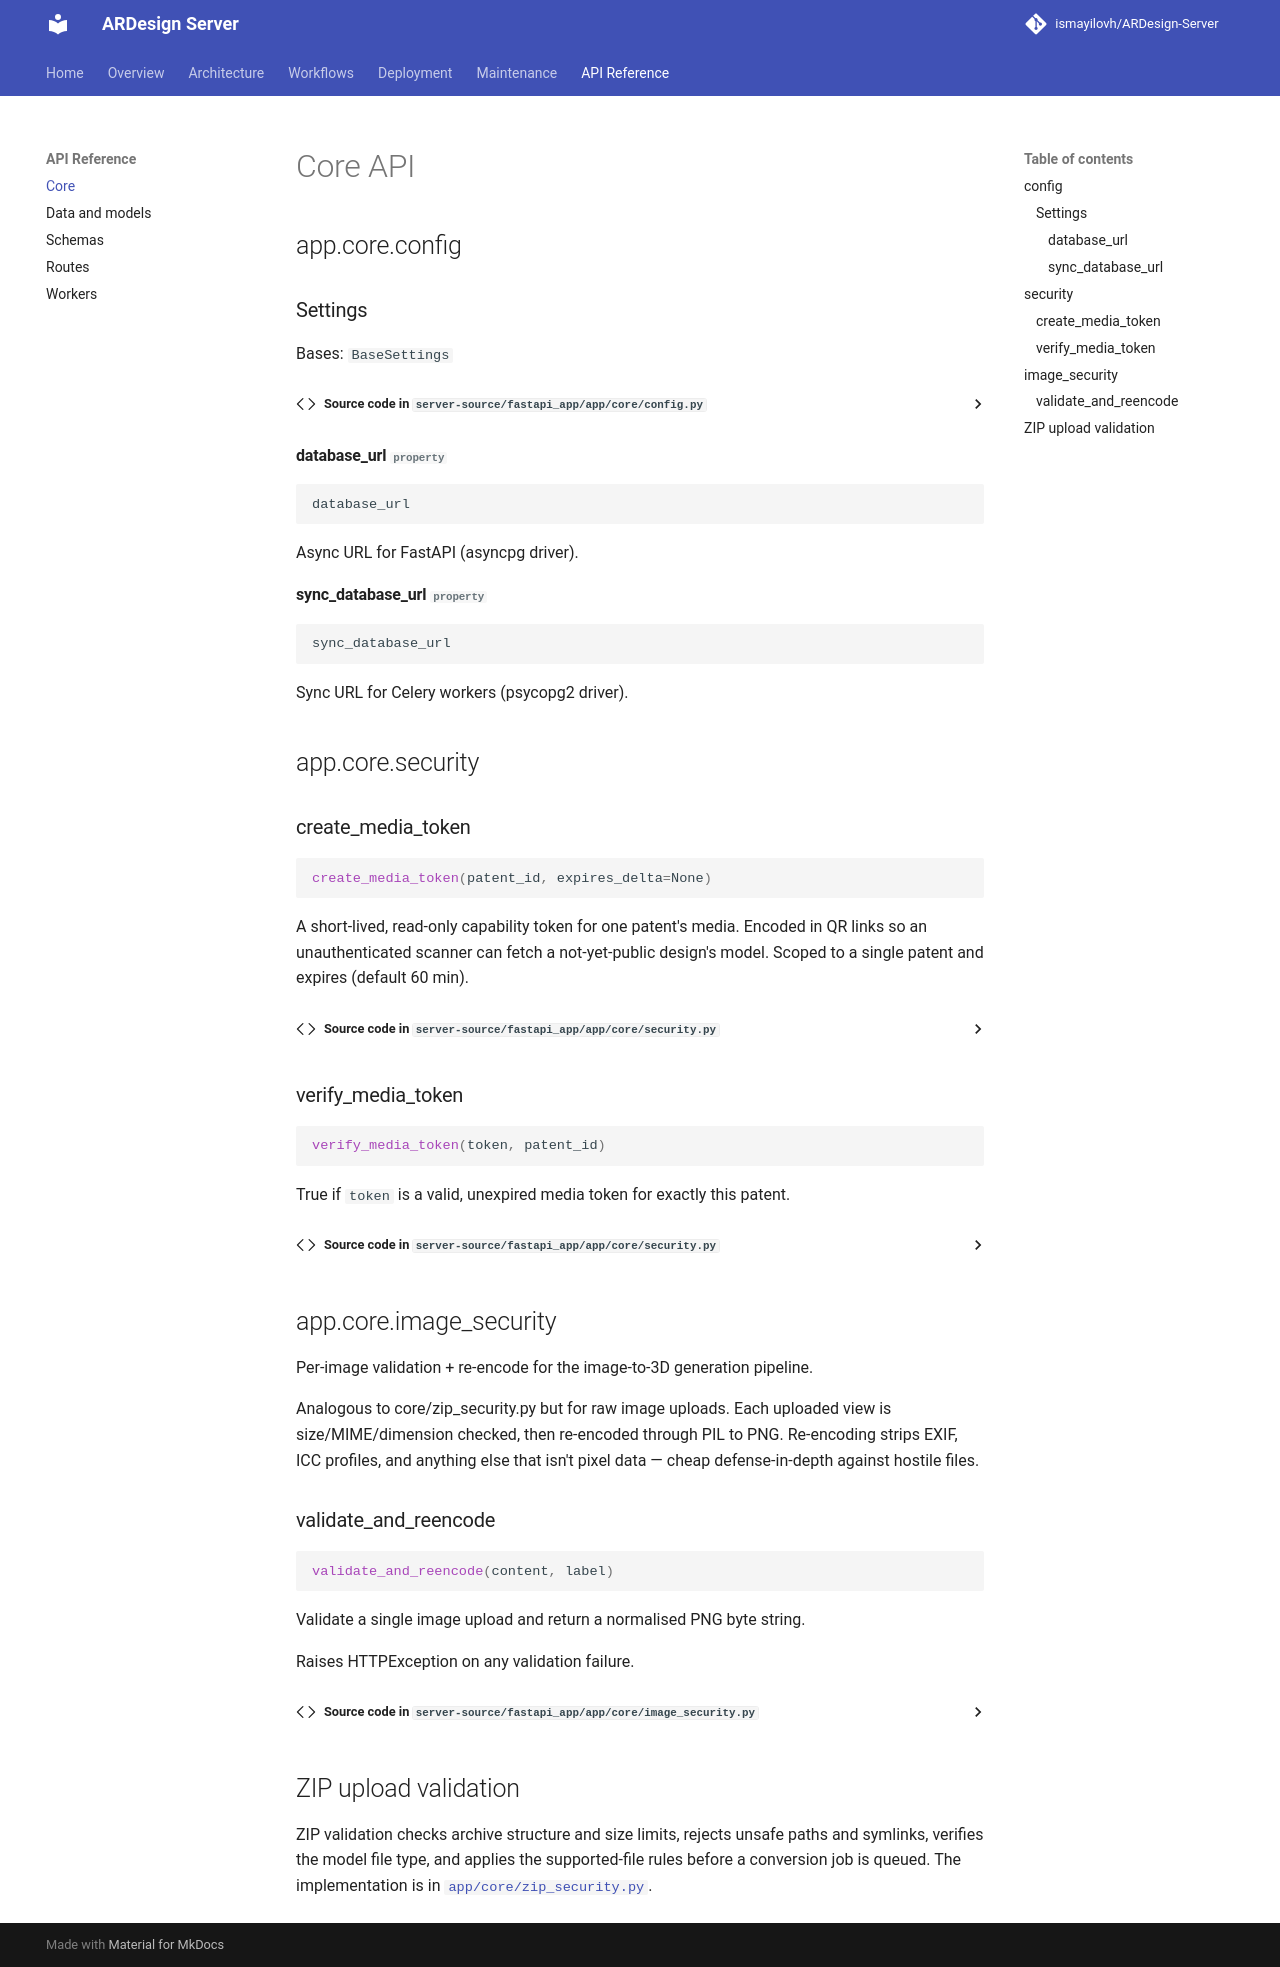

repository: ismayilovh/ARDesign-Server · page: api/core/index.html · generator: mkdocs

# Core API

::: app.core.config

::: app.core.security

::: app.core.image_security

## ZIP upload validation

ZIP validation checks archive structure and size limits, rejects unsafe paths and symlinks, verifies the model file type, and applies the supported-file rules before a conversion job is queued. The implementation is in [`app/core/zip_security.py`](https://github.com/ismayilovh/ARDesign-Server/blob/expert-panel-dev/fastapi_app/app/core/zip_security.py).
